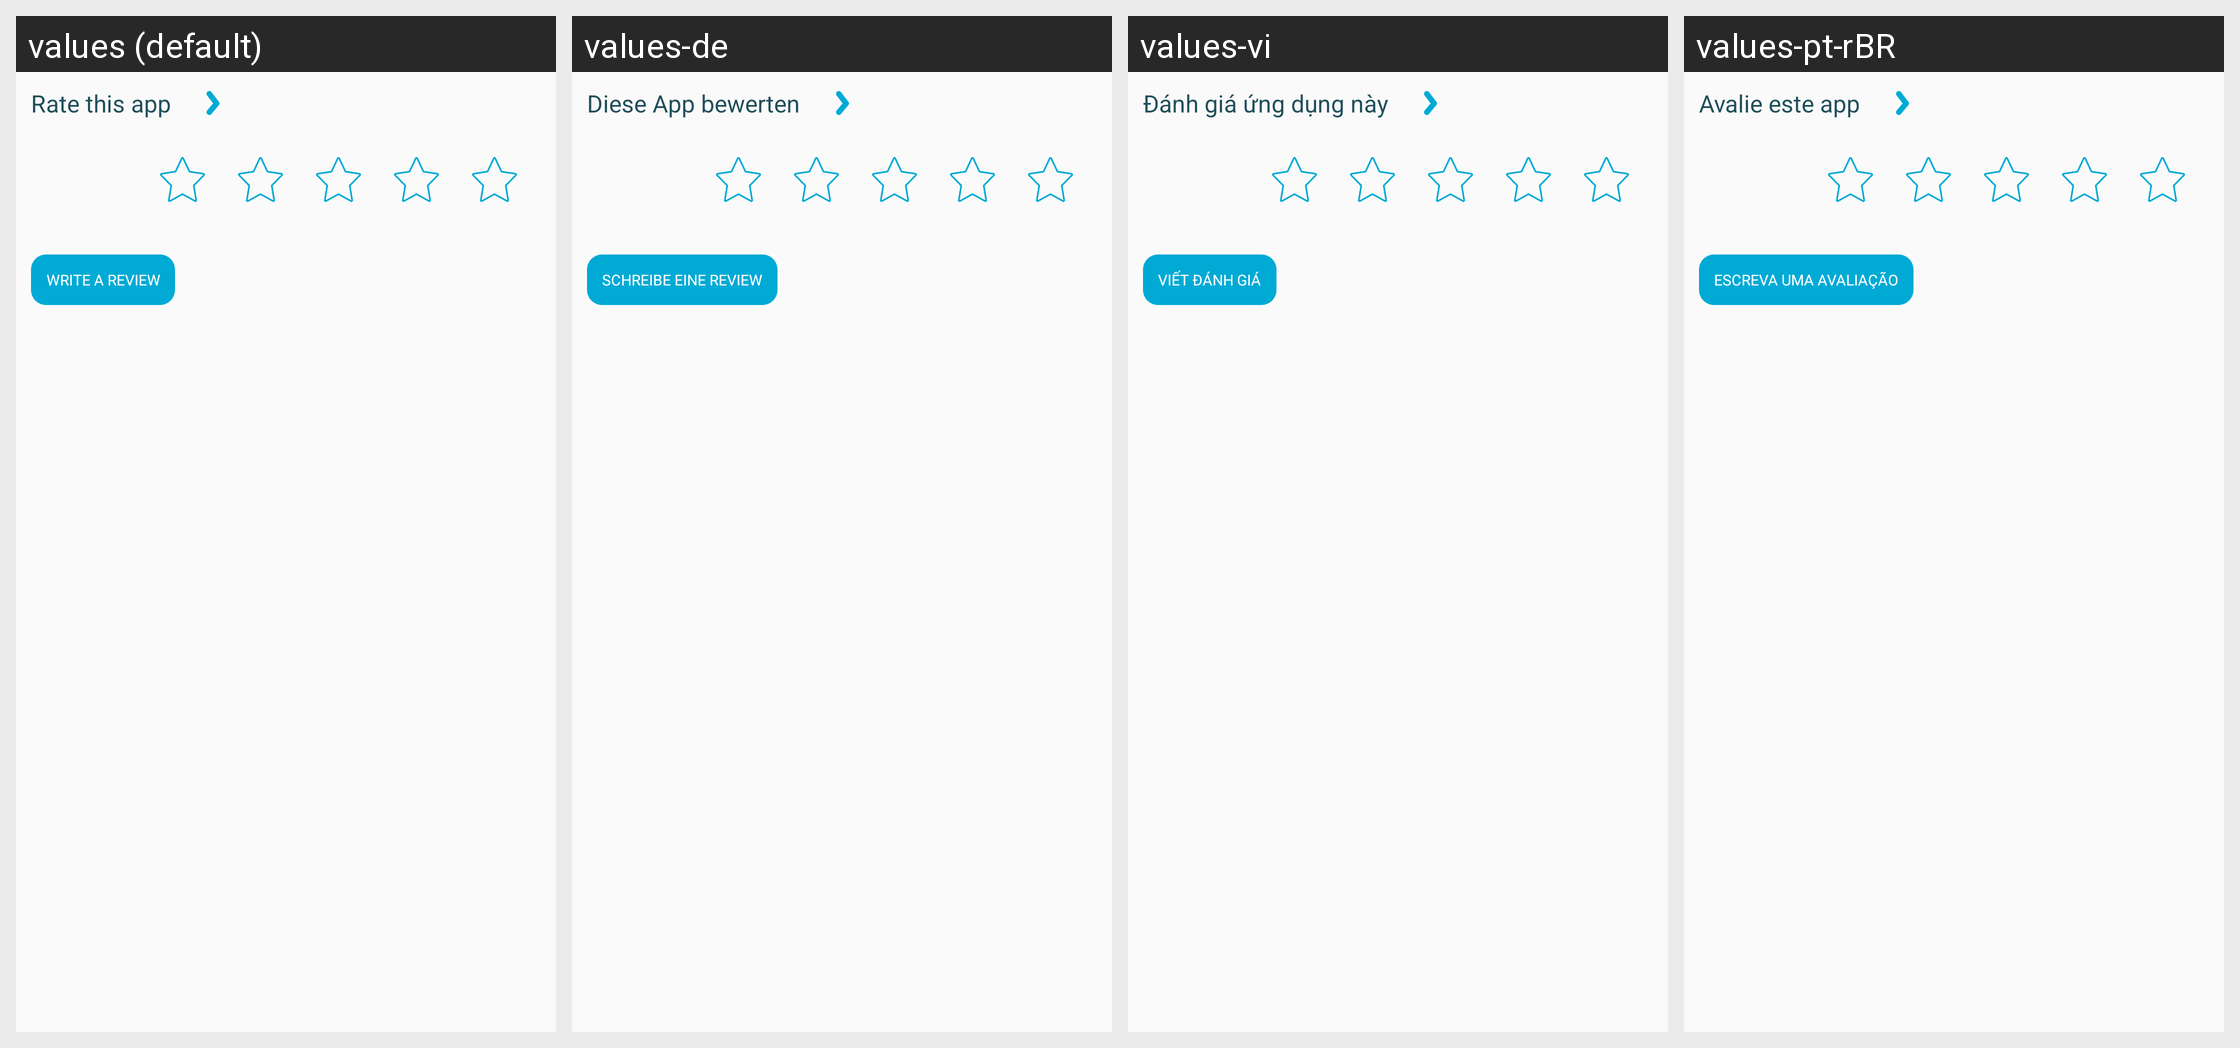

The Android screen above is rendered under several locales of the same app. Produce the string resources it draws, with the default and per-locale values.
Android screen res/layout/valoration_stars.xml rendered under 4 locales, left to right: values (default), values-de, values-vi, values-pt-rBR. Device: Nexus 5 (rendered at 1080×1920; each locale shown at half size, 540×960, under a caption strip naming it); theme AppThemeBar.
Other locales in the repository, not shown: values-af, values-am, values-ar, values-as, values-az, values-be, values-bg, values-bn, values-bs, values-ca, values-ca-rES, values-cs, values-cs-rCZ, values-da, values-de-rDE, values-el, values-el-rGR, values-en, values-en-rCA, values-en-rGB, values-en-rIN, values-en-rXC, values-es, values-es-rUS, values-et, values-et-rEE, values-eu, values-fa, values-fi, values-fil, values-fr, values-fr-rCA, values-fr-rFR, values-gl, values-gu, values-hi, values-hi-rIN, values-hr, values-hu, values-hy, values-in, values-in-rID, values-is, values-it, values-it-rIT, values-iw, values-ja, values-ja-rJP, values-ka, values-kk, values-km, values-kn, values-ko, values-ko-rKR, values-ky, values-lo, values-lt, values-lt-rLT, values-lv, values-lv-rLV, values-mk, values-ml, values-mn, values-mr, values-ms, values-ms-rMY, values-mt, values-my, values-nb, values-ne, values-nl, values-nn-rNO, values-or, values-pa, values-pl, values-pl-rPL, values-pt, values-pt-rPT, values-ro, values-ro-rRO, values-ru, values-ru-rRU, values-si, values-sk, values-sk-rSK, values-sl, values-sl-rSI, values-sq, values-sr, values-sv, values-sw, values-ta, values-te, values-th, values-tl, values-tr, values-tr-rTR, values-uk, values-ur, values-uz, values-zh, values-zh-rCN, values-zh-rHK, values-zh-rTW, values-zu.
Strings drawn on this screen, with the default value and each locale's value (text and hints the layout hard-codes, and strings that could not be matched under every locale, appear in the picture but are not listed):

your_valoration
  values: Rate this app
  values-de: Diese App bewerten
  values-vi: Đánh giá ứng dụng này
  values-pt-rBR: Avalie este app

write_a_review
  values: Write a review
  values-de: Schreibe eine Review
  values-vi: Viết đánh giá
  values-pt-rBR: Escreva uma avaliação
